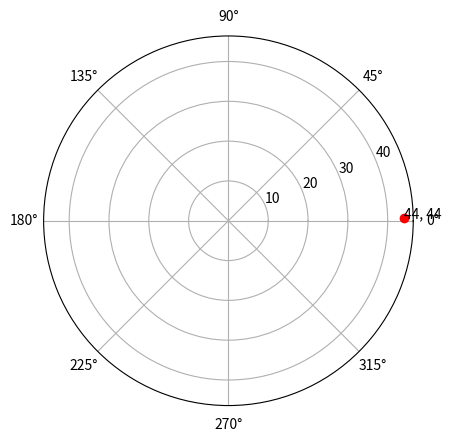

Python code for this plot:
import matplotlib.pyplot as plt
import numpy as np

def allnumbers():
    fig = plt.figure()
    title = 'Spirals'
    fig.set_label(title)
    fig.canvas.manager.set_window_title(title)
    ax = fig.add_subplot(111, polar=True)
    ax.grid(False)

    x = int(input("Enter the number of natural numbers:"))
    N = np.arange(0, x)

    if x<10:
        for number in N:
            plt.polar(number, number, 'ro')
            plt.text(number, number, '%d, %d' % (int(number), int(number)))
    else:
        for number in N:
            plt.scatter(number, number, 0.5, 'red')
            plt.plot(number, number)

    plt.show()

def three():
    fig = plt.figure()
    title = 'Spirals'
    fig.set_label(title)
    fig.canvas.manager.set_window_title(title)
    ax = fig.add_subplot(111, polar=True)
    ax.grid(True)

    plt.polar(3, 3, 'ro')
    plt.text(3, 3, '%d, %d' % (int(3), int(3)))

    plt.show()

def fortyfour():
    fig = plt.figure()
    title = 'Spirals'
    fig.set_label(title)
    fig.canvas.manager.set_window_title(title)
    ax = fig.add_subplot(111, polar=True)
    ax.grid(True)

    plt.polar(44, 44, 'ro')
    plt.text(44, 44, '%d, %d' % (int(44), int(44)))

    plt.show()


def seventen():
    fig = plt.figure()
    title = 'Spirals'
    fig.set_label(title)
    fig.canvas.manager.set_window_title(title)
    ax = fig.add_subplot(111, polar=True)
    ax.grid(True)

    plt.polar(710, 710, 'ro')
    plt.text(710, 710, '%d, %d' % (int(710), int(710)))

    plt.show()

fortyfour()
